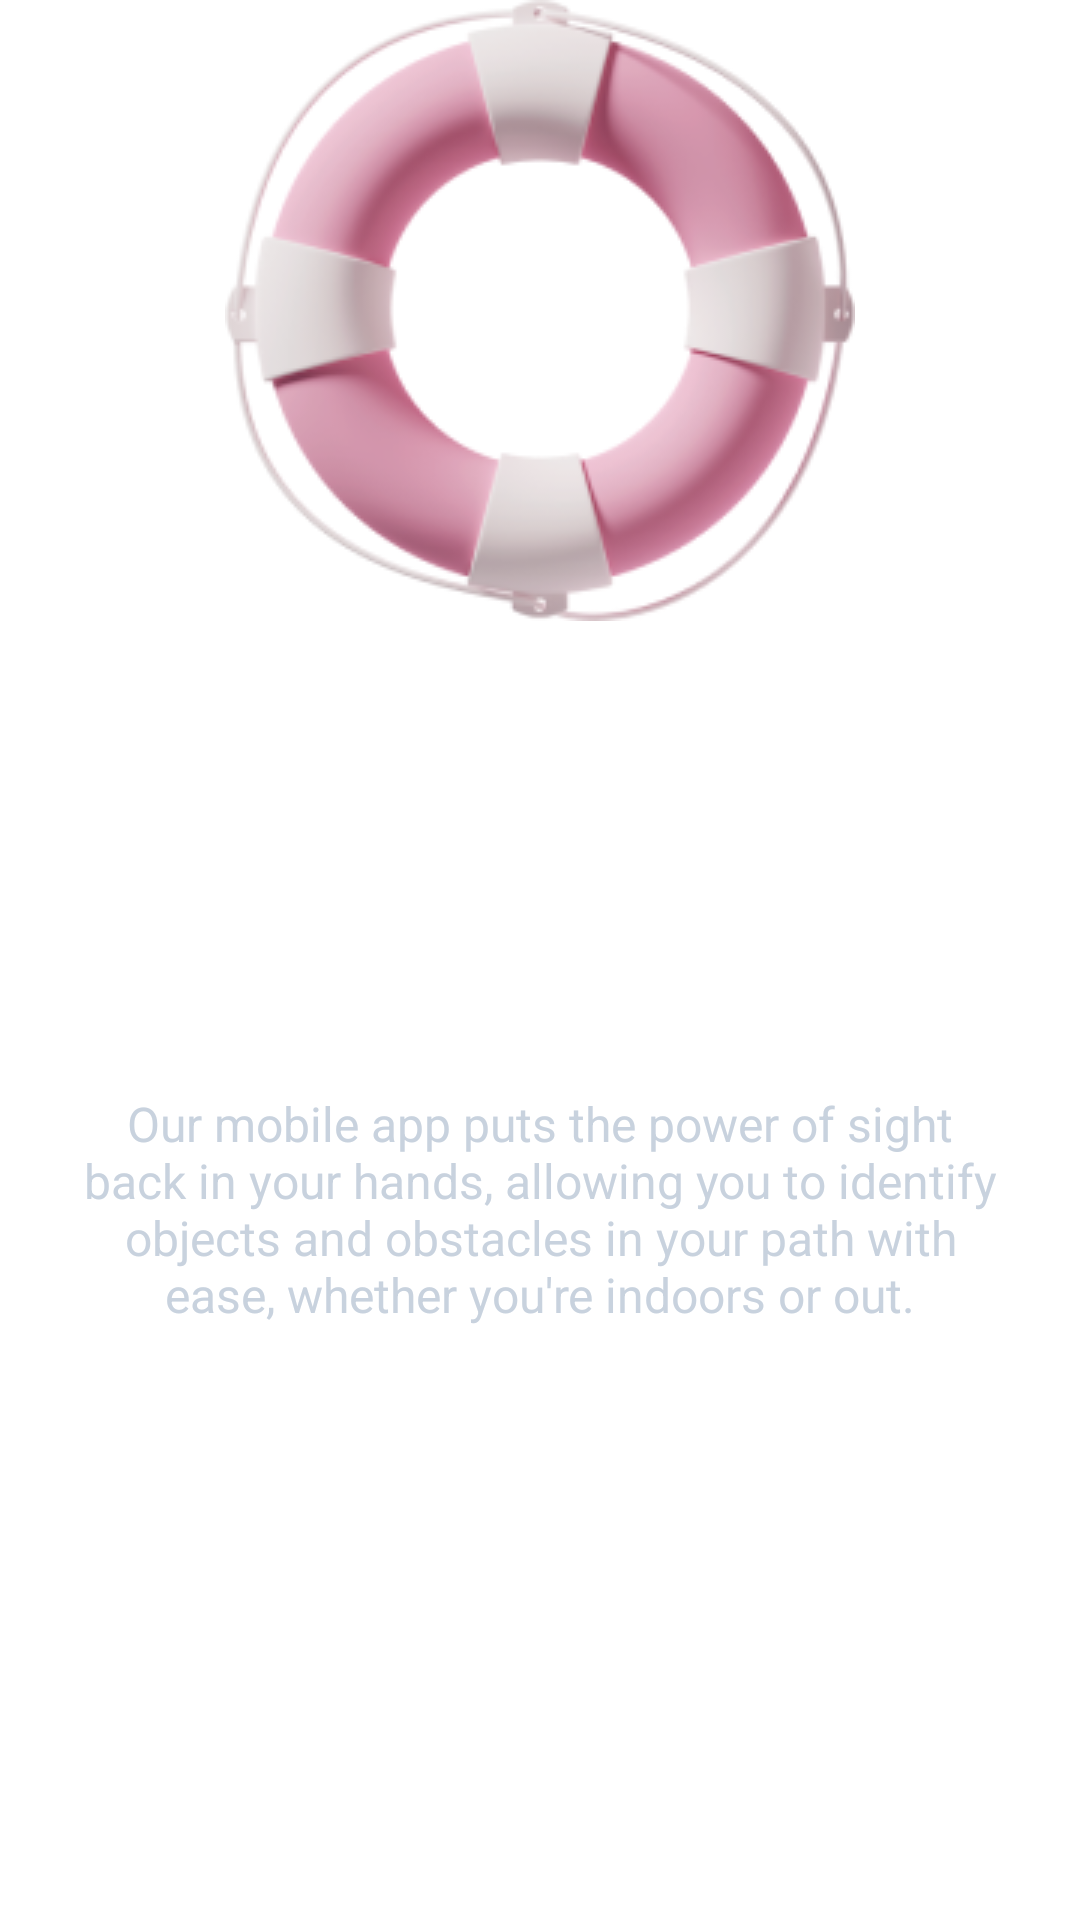

Here is an Android app screen rendered from its layout file. Give the layout XML and the strings, colors and styles it references.
<!-- AndroidManifest.xml: application theme Theme.VisionIn -->
<!-- res/layout/fragment_onboarding_first.xml -->
<?xml version="1.0" encoding="utf-8"?>
<LinearLayout xmlns:android="http://schemas.android.com/apk/res/android"
    xmlns:tools="http://schemas.android.com/tools"
    android:layout_width="match_parent"
    android:layout_height="match_parent"
    xmlns:app="http://schemas.android.com/apk/res-auto"
    tools:context=".presentation.onboarding.screens.FirstFragment"
    android:background="@android:color/transparent"
    android:paddingHorizontal="24dp"
    android:orientation="vertical">

    <androidx.appcompat.widget.AppCompatImageView
        android:id="@+id/img"
        android:layout_width="wrap_content"
        android:layout_height="wrap_content"
        android:src="@drawable/img_lifebuoy"
        android:layout_gravity="center"
        android:paddingBottom="48dp" />
    
    <TextView
        android:id="@+id/title"
        android:layout_width="wrap_content"
        android:layout_height="wrap_content"
        android:text="@string/onboard1_title"
        style="@style/DefaultTextStyle.TitleTextStyle"
        android:gravity="center"
        android:padding="24dp"/>

    <TextView
        android:id="@+id/subtitle"
        android:layout_width="wrap_content"
        android:layout_height="wrap_content"
        android:text="@string/onboard1_subtitle"
        android:gravity="center_horizontal"
        style="@style/DefaultTextStyle.SubtitleTextStyle"/>

</LinearLayout>
<!-- resources referenced by this layout -->
<resources>
  <!-- drawable img_lifebuoy: png bitmap (drawable, 41615 bytes) -->
  <string name="onboard1_subtitle">Our mobile app puts the power of sight back in your hands, allowing you to identify objects and obstacles in your path with ease, whether you\'re indoors or out.</string>
  <string name="onboard1_title">Empowering the visually impaired community</string>
  <style name="DefaultTextStyle.SubtitleTextStyle">
          <item name="android:textSize">16sp</item>
          <item name="android:textColor">@color/text_color_regular</item>
      </style>
  <style name="DefaultTextStyle.TitleTextStyle">
          <item name="android:textSize">24sp</item>
          <item name="android:textStyle">bold</item>
          <item name="android:textColor">@color/white_text</item>
          <item name="android:textAllCaps">false</item>
      </style>
  <style name="Theme.VisionIn" parent="Theme.MaterialComponents.DayNight.DarkActionBar">
          
          <item name="colorPrimary">@color/purple_500</item>
          <item name="colorPrimaryVariant">@color/purple_700</item>
          <item name="colorOnPrimary">@color/white</item>
          
          <item name="colorSecondary">@color/teal_200</item>
          <item name="colorSecondaryVariant">@color/teal_700</item>
          <item name="colorOnSecondary">@color/black</item>
          
          <item name="android:statusBarColor">?attr/colorPrimaryVariant</item>
          
      </style>
  <color name="text_color_regular">#C8D2DE</color>
  <color name="white_text">#FFFFFF</color>
  <color name="purple_500">#FF6200EE</color>
  <color name="purple_700">#FF3700B3</color>
  <color name="white">#FFFFFFFF</color>
  <color name="teal_200">#FF03DAC5</color>
  <color name="teal_700">#FF018786</color>
  <color name="black">#FF000000</color>
</resources>
